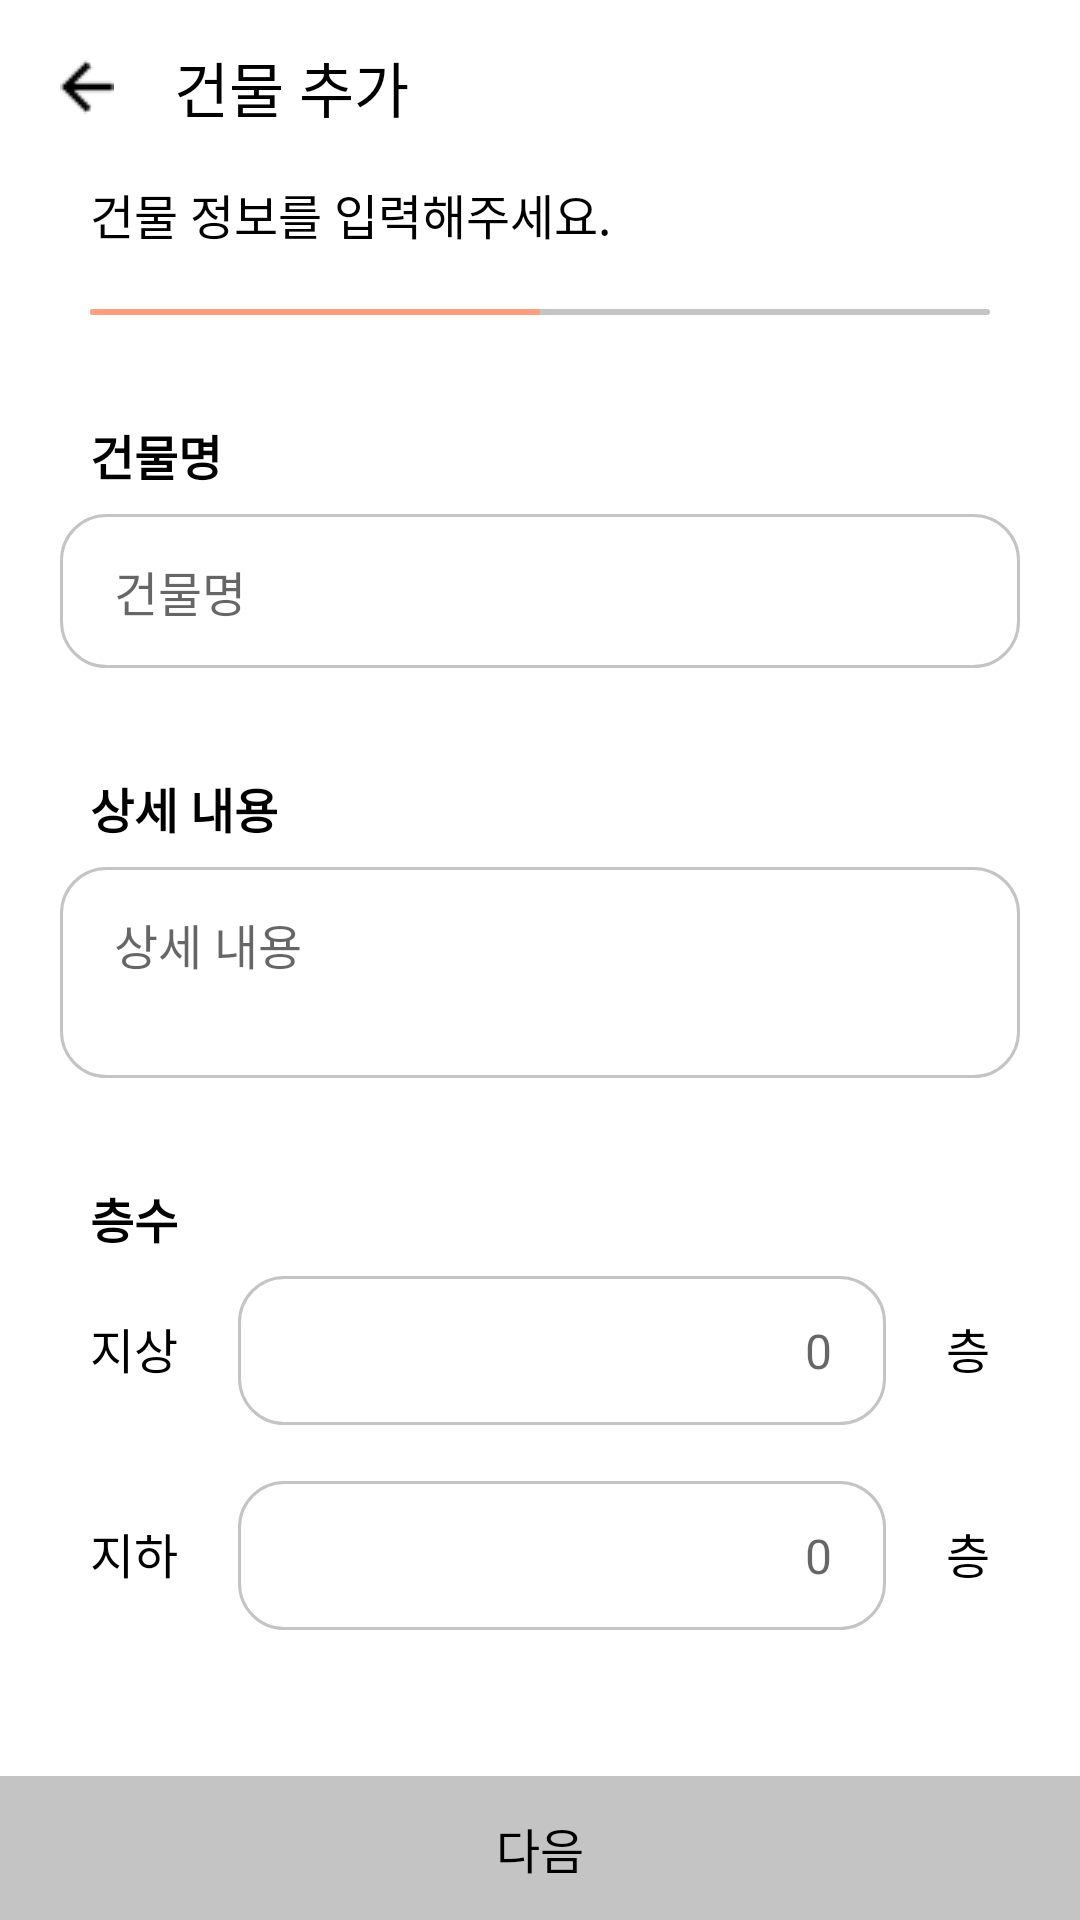

Here is an Android app screen rendered from its layout file. Give the layout XML and the strings, colors and styles it references.
<!-- AndroidManifest.xml: application theme Theme.SafetyManagement2022 -->
<!-- res/layout/fragment_building_create_1.xml -->
<?xml version="1.0" encoding="utf-8"?>
<layout xmlns:android="http://schemas.android.com/apk/res/android"
    xmlns:app="http://schemas.android.com/apk/res-auto">

    <data>

        <variable
            name="viewModel"
            type="com.example.safetymanagement2022.ui.list.buildingcreate.BuildingCreateViewModel" />
    </data>

    <androidx.constraintlayout.widget.ConstraintLayout
        android:layout_width="match_parent"
        android:layout_height="match_parent">

        <ImageView
            android:id="@+id/iv_back"
            android:layout_width="wrap_content"
            android:layout_height="wrap_content"
            android:padding="20dp"
            android:contentDescription="@string/description_btn_back"
            android:src="@drawable/ic_back"
            app:layout_constraintStart_toStartOf="parent"
            app:layout_constraintTop_toTopOf="parent" />

        <TextView
            android:id="@+id/tool_bar"
            style="@style/TextMedium.20"
            android:layout_width="0dp"
            android:layout_height="wrap_content"
            android:text="@string/toolbar_title_building_create"
            app:layout_constraintBottom_toBottomOf="@id/iv_back"
            app:layout_constraintEnd_toEndOf="parent"
            app:layout_constraintStart_toEndOf="@id/iv_back"
            app:layout_constraintTop_toTopOf="@id/iv_back" />

        <TextView
            android:id="@+id/tv_explain"
            style="@style/TextMedium.16"
            android:layout_width="0dp"
            android:layout_height="wrap_content"
            android:layout_marginHorizontal="30dp"
            android:layout_marginTop="16dp"
            android:text="@string/label_explain_create_building_step1"
            app:layout_constraintEnd_toEndOf="parent"
            app:layout_constraintStart_toStartOf="parent"
            app:layout_constraintTop_toBottomOf="@id/tool_bar" />

        <ProgressBar
            android:id="@+id/progress_bar"
            style="@android:style/Widget.ProgressBar.Horizontal"
            android:layout_width="match_parent"
            android:layout_height="2dp"
            android:layout_marginHorizontal="30dp"
            android:layout_marginTop="20dp"
            android:max="2"
            android:progress="1"
            android:progressBackgroundTint="@color/app_gray"
            android:progressTint="@color/app_gradient_end"
            app:layout_constraintEnd_toEndOf="parent"
            app:layout_constraintStart_toStartOf="parent"
            app:layout_constraintTop_toBottomOf="@id/tv_explain" />

        <TextView
            android:id="@+id/tv_label_building_name"
            style="@style/TextMedium.16.bold"
            android:layout_width="0dp"
            android:layout_height="wrap_content"
            android:layout_marginHorizontal="30dp"
            android:layout_marginTop="35dp"
            android:text="@string/label_building_name"
            app:layout_constraintEnd_toEndOf="parent"
            app:layout_constraintStart_toStartOf="parent"
            app:layout_constraintTop_toBottomOf="@id/progress_bar" />

        <EditText
            android:id="@+id/edit_building_name"
            style="@style/TextMedium.16"
            android:layout_width="0dp"
            android:layout_height="wrap_content"
            android:layout_marginHorizontal="20dp"
            android:layout_marginTop="8dp"
            android:background="@drawable/background_edit_gray_line"
            android:hint="@string/label_building_name"
            android:importantForAutofill="no"
            android:inputType="text"
            app:layout_constraintEnd_toEndOf="parent"
            app:layout_constraintStart_toStartOf="parent"
            app:layout_constraintTop_toBottomOf="@id/tv_label_building_name" />

        <TextView
            android:id="@+id/tv_label_memo"
            style="@style/TextMedium.16.bold"
            android:layout_width="0dp"
            android:layout_height="wrap_content"
            android:layout_marginHorizontal="30dp"
            android:layout_marginTop="35dp"
            android:text="@string/label_memo"
            app:layout_constraintEnd_toEndOf="parent"
            app:layout_constraintStart_toStartOf="parent"
            app:layout_constraintTop_toBottomOf="@id/edit_building_name" />

        <EditText
            android:id="@+id/edit_memo"
            style="@style/TextMedium.16"
            android:layout_width="0dp"
            android:layout_height="wrap_content"
            android:layout_marginHorizontal="20dp"
            android:layout_marginTop="8dp"
            android:background="@drawable/background_edit_gray_line"
            android:gravity="top"
            android:hint="@string/label_memo"
            android:importantForAutofill="no"
            android:inputType="textCapSentences|textMultiLine"
            android:lines="2"
            app:layout_constraintEnd_toEndOf="parent"
            app:layout_constraintStart_toStartOf="parent"
            app:layout_constraintTop_toBottomOf="@id/tv_label_memo" />

        <TextView
            android:id="@+id/tv_label_floor"
            style="@style/TextMedium.16.bold"
            android:layout_width="0dp"
            android:layout_height="wrap_content"
            android:layout_marginHorizontal="30dp"
            android:layout_marginTop="35dp"
            android:text="@string/label_floor"
            app:layout_constraintEnd_toEndOf="parent"
            app:layout_constraintStart_toStartOf="parent"
            app:layout_constraintTop_toBottomOf="@id/edit_memo" />

        <TextView
            android:id="@+id/tv_label_floor_max"
            style="@style/TextMedium.16"
            android:layout_width="wrap_content"
            android:layout_height="wrap_content"
            android:layout_marginHorizontal="30dp"
            android:layout_marginTop="20dp"
            android:text="@string/label_floor_max"
            app:layout_constraintStart_toStartOf="parent"
            app:layout_constraintTop_toBottomOf="@id/tv_label_floor" />

        <EditText
            android:id="@+id/edit_floor_max"
            style="@style/TextMedium.16"
            android:layout_width="0dp"
            android:layout_height="wrap_content"
            android:layout_marginHorizontal="20dp"
            android:layout_marginTop="8dp"
            android:background="@drawable/background_edit_gray_line"
            android:gravity="end"
            android:hint="@string/hint_num_0"
            android:importantForAutofill="no"
            android:inputType="number"
            app:layout_constraintBaseline_toBaselineOf="@id/tv_label_floor_max"
            app:layout_constraintEnd_toStartOf="@id/tv_label_floor_num1"
            app:layout_constraintStart_toEndOf="@id/tv_label_floor_max" />

        <TextView
            android:id="@+id/tv_label_floor_num1"
            style="@style/TextMedium.16"
            android:layout_width="wrap_content"
            android:layout_height="wrap_content"
            android:layout_marginHorizontal="30dp"
            android:layout_marginTop="20dp"
            android:text="@string/label_floor_num"
            app:layout_constraintBaseline_toBaselineOf="@id/tv_label_floor_max"
            app:layout_constraintEnd_toEndOf="parent" />

        <TextView
            android:id="@+id/tv_label_floor_min"
            style="@style/TextMedium.16"
            android:layout_width="wrap_content"
            android:layout_height="wrap_content"
            android:layout_marginHorizontal="30dp"
            android:layout_marginTop="45dp"
            android:text="@string/label_floor_min"
            app:layout_constraintStart_toStartOf="parent"
            app:layout_constraintTop_toBottomOf="@id/tv_label_floor_max" />

        <EditText
            android:id="@+id/edit_floor_min"
            style="@style/TextMedium.16"
            android:layout_width="0dp"
            android:layout_height="wrap_content"
            android:layout_marginHorizontal="20dp"
            android:layout_marginTop="8dp"
            android:background="@drawable/background_edit_gray_line"
            android:gravity="end"
            android:hint="@string/hint_num_0"
            android:importantForAutofill="no"
            android:inputType="number"
            app:layout_constraintBaseline_toBaselineOf="@id/tv_label_floor_min"
            app:layout_constraintEnd_toStartOf="@id/tv_label_floor_num2"
            app:layout_constraintStart_toEndOf="@id/tv_label_floor_min" />

        <TextView
            android:id="@+id/tv_label_floor_num2"
            style="@style/TextMedium.16"
            android:layout_width="wrap_content"
            android:layout_height="wrap_content"
            android:layout_marginHorizontal="30dp"
            android:layout_marginTop="20dp"
            android:text="@string/label_floor_num"
            app:layout_constraintBaseline_toBaselineOf="@id/tv_label_floor_min"
            app:layout_constraintEnd_toEndOf="parent" />

        <androidx.appcompat.widget.AppCompatButton
            android:id="@+id/btn_next"
            style="@style/TextMedium.16"
            android:layout_width="0dp"
            android:layout_height="wrap_content"
            android:background="@drawable/selector_btn"
            android:enabled="false"
            android:onClick="@{() -> viewModel.openBuildingCreateStep2()}"
            android:text="@string/label_btn_next"
            app:layout_constraintBottom_toBottomOf="parent"
            app:layout_constraintEnd_toEndOf="parent"
            app:layout_constraintStart_toStartOf="parent" />

    </androidx.constraintlayout.widget.ConstraintLayout>
</layout>
<!-- resources referenced by this layout -->
<resources>
  <color name="app_gradient_end">#FF9F7F</color>
  <color name="app_gray">#C4C4C4</color>
  <!-- drawable background_edit_gray_line (drawable) -->
  <?xml version="1.0" encoding="utf-8"?>
  <shape xmlns:android="http://schemas.android.com/apk/res/android"
      android:shape="rectangle">
      <stroke
          android:width="1dp"
          android:color="@color/app_gray" />
      <corners android:radius="15dp" />
      <padding
          android:bottom="14dp"
          android:left="18dp"
          android:right="18dp"
          android:top="14dp" />
  </shape>
  <!-- drawable ic_back: png bitmap (drawable, 202 bytes) -->
  <!-- drawable selector_btn (drawable) -->
  <?xml version="1.0" encoding="utf-8"?>
  <selector xmlns:android="http://schemas.android.com/apk/res/android">
      <item android:drawable="@drawable/background_btn_gradient" android:state_enabled="true" />
      <item android:drawable="@color/app_gray" android:state_enabled="false" />
  </selector>
  <string name="description_btn_back">뒤로가기 버튼</string>
  <string name="hint_num_0">0</string>
  <string name="label_btn_next">다음</string>
  <string name="label_building_name">건물명</string>
  <string name="label_explain_create_building_step1">건물 정보를 입력해주세요.</string>
  <string name="label_floor">층수</string>
  <string name="label_floor_max">지상</string>
  <string name="label_floor_min">지하</string>
  <string name="label_floor_num">층</string>
  <string name="label_memo">상세 내용</string>
  <string name="toolbar_title_building_create">건물 추가</string>
  <style name="TextMedium.16">
          <item name="android:textSize">16sp</item>
      </style>
  <style name="TextMedium.16.bold">
          <item name="android:textStyle">bold</item>
      </style>
  <style name="TextMedium.20">
          <item name="android:textSize">20sp</item>
      </style>
  <style name="Theme.SafetyManagement2022" parent="Theme.MaterialComponents.DayNight.NoActionBar">
          
          <item name="colorPrimary">@color/app_gradient_start</item>
          <item name="colorPrimaryVariant">@color/app_gradient_mid</item>
          <item name="colorOnPrimary">@color/white</item>
          
          <item name="colorSecondary">@color/app_gradient_mid</item>
          <item name="colorSecondaryVariant">@color/app_gradient_end</item>
          <item name="colorOnSecondary">@color/black</item>
          
          <item name="android:statusBarColor" tools:targetApi="l">?attr/colorPrimaryVariant</item>
          
      </style>
  <!-- drawable background_btn_gradient (drawable) -->
  <?xml version="1.0" encoding="utf-8"?>
  <shape xmlns:android="http://schemas.android.com/apk/res/android"
      android:shape="rectangle">
  
      <gradient
          android:endColor="@color/app_gradient_end"
          android:startColor="@color/app_gradient_start"
          android:type="linear" />
  
  </shape>
  <color name="app_gradient_start">#FFC589</color>
  <color name="app_gradient_mid">#FFB183</color>
  <color name="white">#FFFFFFFF</color>
  <color name="black">#FF000000</color>
</resources>
